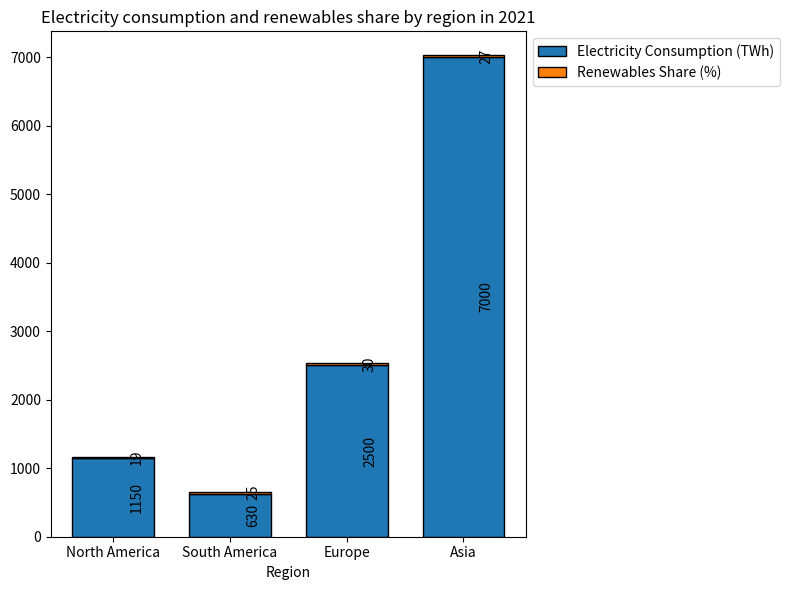

Reproduce this figure in Python. (Note: this script raises an exception after producing the figure.)

import matplotlib.pyplot as plt
import numpy as np

region = [ 'North America', 'South America', 'Europe', 'Asia']
ele_con = [1150, 630, 2500, 7000]
renew_share = [19, 25, 30, 27]

fig, ax = plt.subplots(figsize=(8,6))

ax.bar(region, ele_con, label='Electricity Consumption (TWh)', width=0.7, edgecolor='black')
ax.bar(region, renew_share, bottom=ele_con, label='Renewables Share (%)', width=0.7, edgecolor='black')

ax.set_title('Electricity consumption and renewables share by region in 2021')
ax.set_xticklabels(region)
ax.set_xlabel('Region')

ax.annotate("{}".format(ele_con[0]), (0.2, ele_con[0]/2), 
            fontsize=10, ha='center', va='center', rotation='vertical')
ax.annotate("{}".format(renew_share[0]), (0.2, ele_con[0]+renew_share[0]/2), 
            fontsize=10, ha='center', va='center', rotation='vertical')
ax.annotate("{}".format(ele_con[1]), (1.2, ele_con[1]/2), 
            fontsize=10, ha='center', va='center', rotation='vertical')
ax.annotate("{}".format(renew_share[1]), (1.2, ele_con[1]+renew_share[1]/2), 
            fontsize=10, ha='center', va='center', rotation='vertical')
ax.annotate("{}".format(ele_con[2]), (2.2, ele_con[2]/2), 
            fontsize=10, ha='center', va='center', rotation='vertical')
ax.annotate("{}".format(renew_share[2]), (2.2, ele_con[2]+renew_share[2]/2), 
            fontsize=10, ha='center', va='center', rotation='vertical')
ax.annotate("{}".format(ele_con[3]), (3.2, ele_con[3]/2), 
            fontsize=10, ha='center', va='center', rotation='vertical')
ax.annotate("{}".format(renew_share[3]), (3.2, ele_con[3]+renew_share[3]/2), 
            fontsize=10, ha='center', va='center', rotation='vertical')

ax.legend(loc='upper left', bbox_to_anchor=(1, 1))

fig.tight_layout()

plt.savefig('Bar Chart/png/623.png')
plt.gcf().clear()
